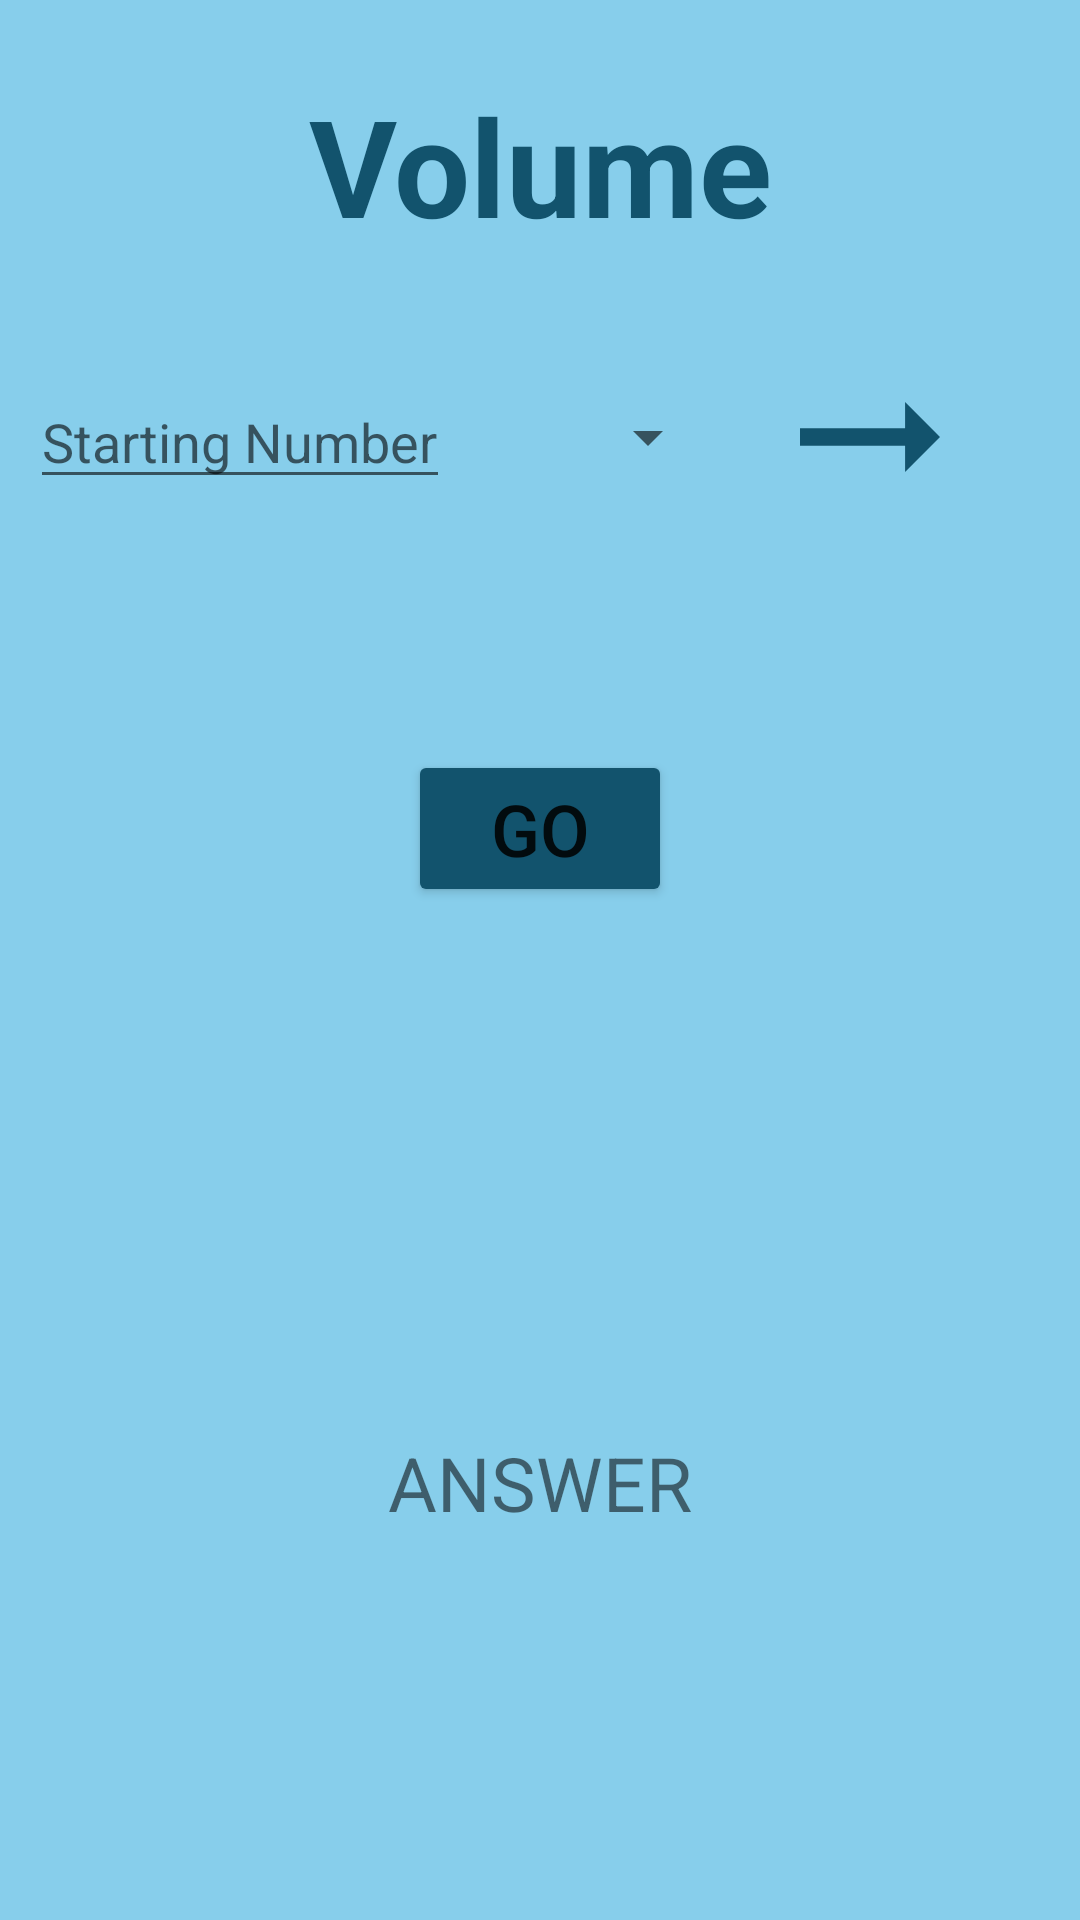

This screen was rendered from an Android layout file. Write that file and the resources it references.
<!-- AndroidManifest.xml: application theme Theme.PhysicsCalculator -->
<!-- res/layout/fragment_volume.xml -->
<?xml version="1.0" encoding="utf-8"?>
<androidx.coordinatorlayout.widget.CoordinatorLayout xmlns:android="http://schemas.android.com/apk/res/android"
    xmlns:app="http://schemas.android.com/apk/res-auto"
    xmlns:tools="http://schemas.android.com/tools"
    android:id="@+id/myCoordinatorLayout"
    android:layout_width="match_parent"
    android:layout_height="match_parent"
    tools:context=".VolumeFragment">

<androidx.constraintlayout.widget.ConstraintLayout xmlns:android="http://schemas.android.com/apk/res/android"
    xmlns:tools="http://schemas.android.com/tools"
    android:layout_width="match_parent"
    android:layout_height="match_parent"
    xmlns:app="http://schemas.android.com/apk/res-auto"
    android:background="@color/home_background_blue"
    tools:context=".VolumeFragment">

    
    <TextView
        android:id="@+id/V_title_textView"
        android:layout_width="wrap_content"
        android:layout_height="wrap_content"
        android:text="Volume"
        android:layout_marginTop="25dp"
        android:textColor="@color/more_darker_blue"
        android:textSize="45sp"
        android:textStyle="bold"
        app:layout_constraintEnd_toEndOf="parent"
        app:layout_constraintStart_toStartOf="parent"
        app:layout_constraintTop_toTopOf="parent" />

    <EditText
        android:id="@+id/og_value_editText"
        android:layout_width="wrap_content"
        android:layout_height="wrap_content"
        android:hint="Starting Number"
        android:inputType="number"
        android:layout_marginLeft="10dp"
        android:layout_marginTop="40dp"
        app:layout_constraintStart_toStartOf="parent"
        app:layout_constraintTop_toBottomOf="@+id/V_title_textView" />

    <Spinner
        android:id="@+id/initial_spinner"
        android:layout_width="70dp"
        android:layout_height="wrap_content"
        android:layout_marginLeft="20dp"
        app:layout_constraintBottom_toBottomOf="@+id/og_value_editText"
        app:layout_constraintStart_toEndOf="@+id/og_value_editText"
        app:layout_constraintTop_toTopOf="@+id/og_value_editText" />

    <ImageView
        android:id="@+id/T_arrow_imageView"
        android:layout_width="wrap_content"
        android:layout_height="wrap_content"
        android:layout_marginLeft="15dp"
        android:src="@drawable/arrow"
        app:layout_constraintBottom_toBottomOf="@+id/og_value_editText"
        app:layout_constraintStart_toEndOf="@+id/initial_spinner"
        app:layout_constraintTop_toTopOf="@+id/og_value_editText" />

    <Spinner
        android:id="@+id/final_spinner"
        android:layout_width="70dp"
        android:layout_height="wrap_content"
        android:layout_marginLeft="10dp"
        app:layout_constraintBottom_toBottomOf="@+id/og_value_editText"
        app:layout_constraintStart_toEndOf="@+id/T_arrow_imageView"
        app:layout_constraintTop_toTopOf="@+id/og_value_editText" />

    <TextView
        android:id="@+id/answer_textView"
        android:layout_width="wrap_content"
        android:layout_height="wrap_content"
        android:text="ANSWER"
        android:textSize="25sp"
        android:layout_marginTop="175dp"
        app:layout_constraintEnd_toEndOf="parent"
        app:layout_constraintStart_toStartOf="parent"
        app:layout_constraintTop_toBottomOf="@+id/units_go_button" />

    <Button
        android:id="@+id/units_go_button"
        android:layout_width="wrap_content"
        android:layout_height="wrap_content"
        android:text="GO"
        android:textSize="24sp"
        android:backgroundTint="@color/more_darker_blue"
        android:layout_marginTop="250dp"
        app:layout_constraintEnd_toEndOf="parent"
        app:layout_constraintStart_toStartOf="parent"
        app:layout_constraintTop_toTopOf="parent" />


</androidx.constraintlayout.widget.ConstraintLayout>

</androidx.coordinatorlayout.widget.CoordinatorLayout>
<!-- resources referenced by this layout -->
<resources>
  <color name="home_background_blue">#87CEEB</color>
  <color name="more_darker_blue">#12536d</color>
  <!-- drawable arrow (drawable) -->
  <vector android:autoMirrored="true" android:height="70dp"
      android:tint="#12536D" android:viewportHeight="24"
      android:viewportWidth="24" android:width="70dp" xmlns:android="http://schemas.android.com/apk/res/android">
      <path android:fillColor="@android:color/white" android:pathData="M16.01,11H4v2h12.01v3L20,12l-3.99,-4z"/>
  </vector>
  <style name="Theme.PhysicsCalculator" parent="Theme.MaterialComponents.DayNight.DarkActionBar">
          
          <item name="colorPrimary">@color/home_title_blue</item>
          <item name="colorPrimaryVariant">@color/purple_700</item>
          <item name="colorOnPrimary">@color/white</item>
          
          <item name="colorSecondary">@color/teal_200</item>
          <item name="colorSecondaryVariant">@color/teal_700</item>
          <item name="colorOnSecondary">@color/black</item>
          
          <item name="android:statusBarColor" tools:targetApi="l">?attr/colorPrimaryVariant</item>
          
      </style>
  <color name="home_title_blue">#166483</color>
  <color name="purple_700">#FF3700B3</color>
  <color name="white">#FFFFFFFF</color>
  <color name="teal_200">#FF03DAC5</color>
  <color name="teal_700">#FF018786</color>
  <color name="black">#FF000000</color>
</resources>
